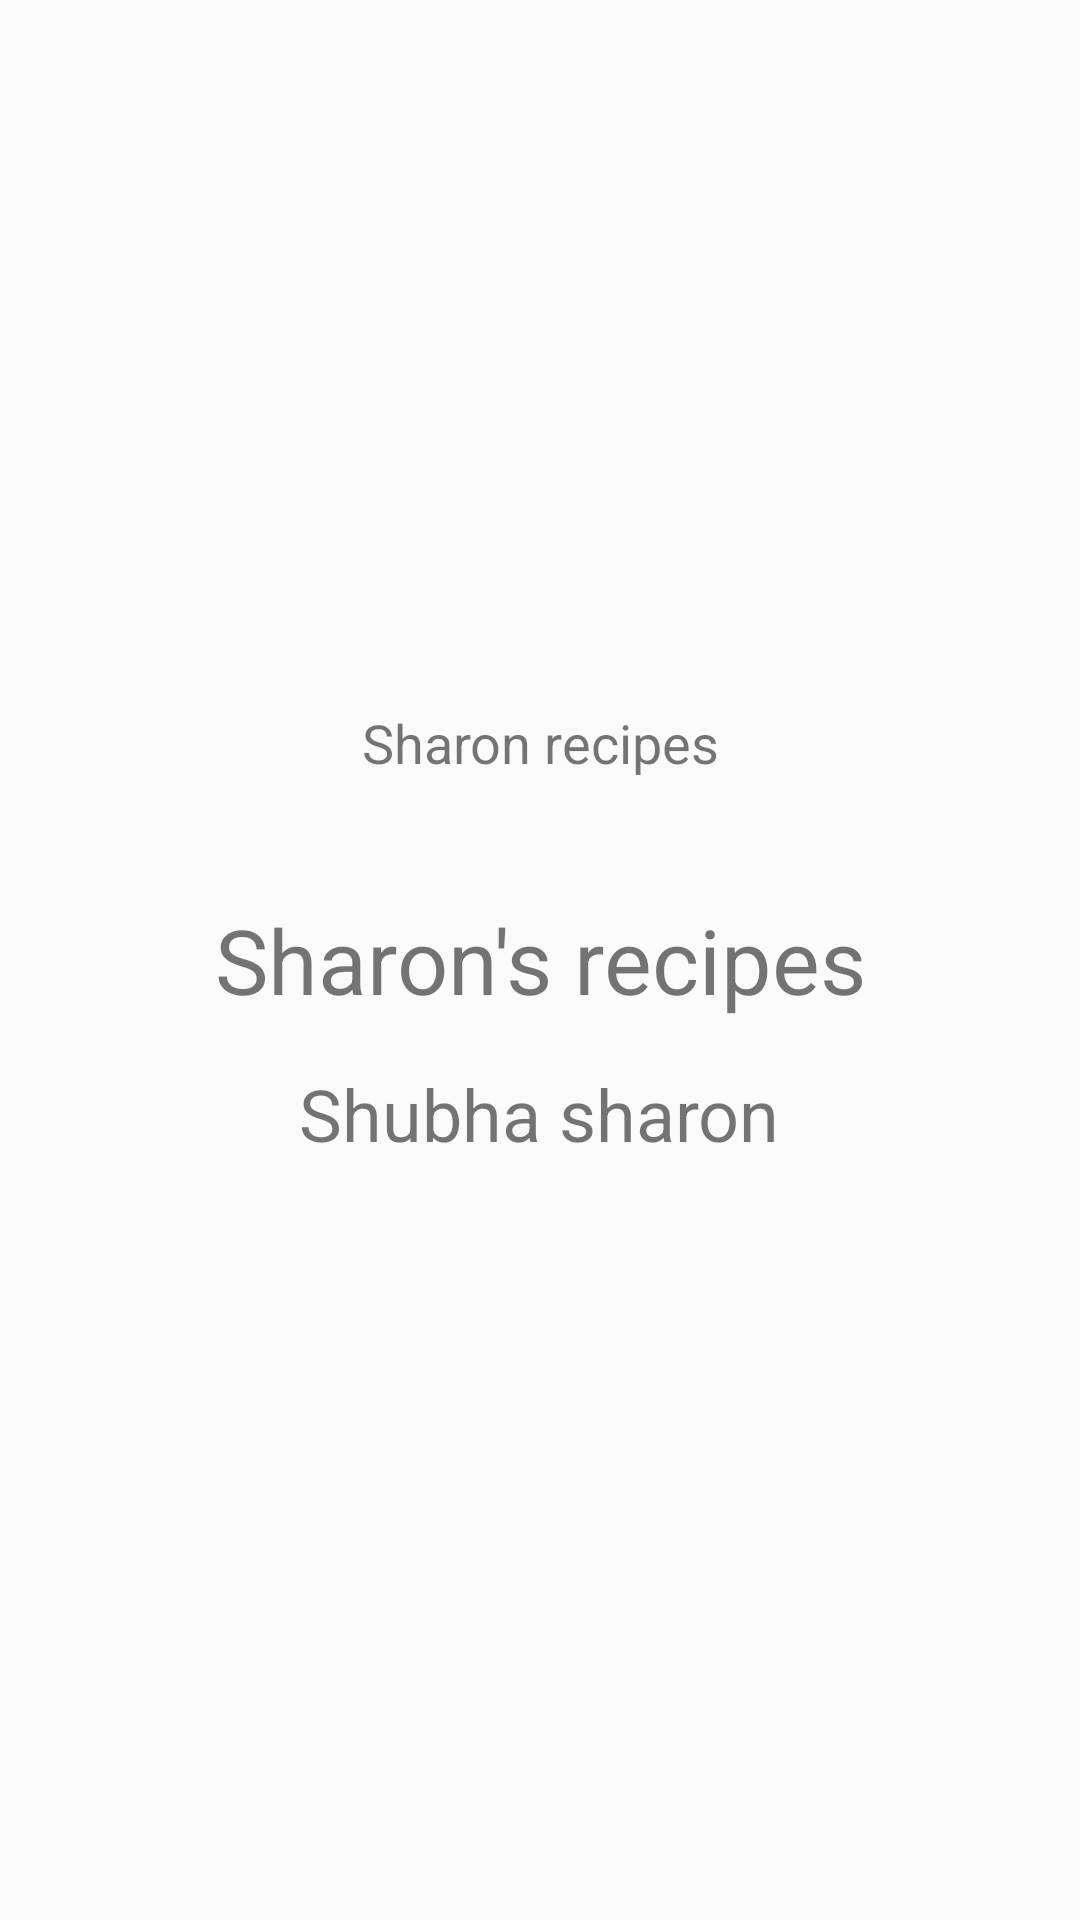

This screen was rendered from an Android layout file. Write that file and the resources it references.
<!-- AndroidManifest.xml: application theme AppTheme -->
<!-- res/layout/about.xml -->
<?xml version="1.0" encoding="utf-8"?>
<RelativeLayout xmlns:android="http://schemas.android.com/apk/res/android"
    xmlns:app="http://schemas.android.com/apk/res-auto"
    android:orientation="vertical" android:layout_width="match_parent"
    android:layout_height="match_parent">

    <ImageView
        android:layout_height="100dp"
        app:srcCompat="@drawable/coding"
        android:layout_alignParentTop="true"
        android:layout_centerHorizontal="true"
        android:layout_marginTop="35dp"
        android:id="@+id/imageView2"
        android:layout_width="100dp" />

    <TextView
        android:text="@string/aboutApp"
        android:layout_width="wrap_content"
        android:layout_height="wrap_content"
        android:layout_centerVertical="true"
        android:layout_centerHorizontal="true"
        android:id="@+id/textView2"
        android:textSize="30sp"
        android:padding="15dp"
        android:gravity="center" />

    <ImageView
        android:layout_width="50dp"
        android:layout_height="50dp"
        app:srcCompat="@drawable/facebook"
        android:layout_below="@+id/textView2"
        android:layout_centerHorizontal="true"
        android:layout_marginTop="45dp"
        android:id="@+id/fcb" />

    <TextView
        android:text="@string/developerName"
        android:layout_width="wrap_content"
        android:layout_height="wrap_content"
        android:id="@+id/textView"
        android:textSize="24sp"
        android:layout_below="@+id/textView2"
        android:layout_centerHorizontal="true" />

    <TextView
        android:text="@string/app_name"
        android:layout_width="wrap_content"
        android:layout_height="wrap_content"
        android:layout_marginBottom="25dp"
        android:id="@+id/textView3"
        android:textSize="18sp"
        android:layout_above="@+id/textView2"
        android:layout_alignLeft="@+id/textView2"
        android:layout_alignStart="@+id/textView2"
        android:layout_alignRight="@+id/textView2"
        android:layout_alignEnd="@+id/textView2"
        android:gravity="center" />
</RelativeLayout>
<!-- resources referenced by this layout -->
<resources>
  <string name="aboutApp">Sharon's recipes</string>
  <string name="app_name">Sharon recipes</string>
  <string name="developerName"> Shubha sharon</string>
  <style name="AppTheme" parent="Theme.AppCompat.Light.DarkActionBar">
          
          <item name="colorPrimary">@color/colorPrimary</item>
          <item name="colorPrimaryDark">@color/colorPrimaryDark</item>
          <item name="colorAccent">@color/colorAccent</item>
  
      </style>
  <color name="colorPrimary">#272728</color>
  <color name="colorPrimaryDark">#303f9f</color>
  <color name="colorAccent">#FF4081</color>
</resources>
